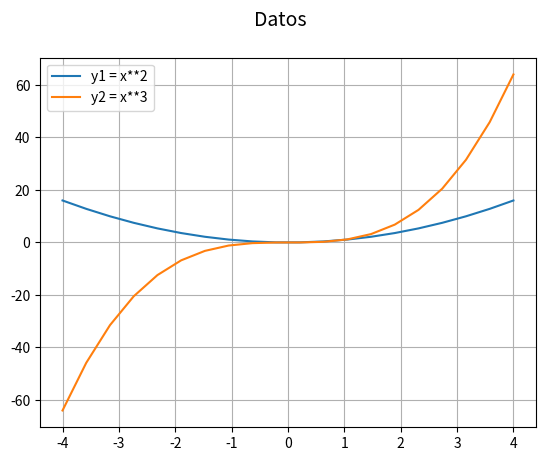

This chart was generated by the following Python code:
# Matplotlib [Python]
# Ejercicios de práctica

# [redacted]
# Version: 2.0

# IMPORTANTE: NO borrar los comentarios
# que aparecen en verde con el hashtag "#"

# Ejercicios de matplotlib
import numpy as np
import matplotlib.pyplot as plt


if __name__ == '__main__':
    print("Bienvenidos a otra clase de Inove con Python")
    print("Line Plot")

    # NOTA: aproveche los ejemplos "multi_line_plot" de clase

    # Se desea graficar varias funciones en un mismmo gráfico (axe)

    # Las funciones que se desean implementar y graficar son:
    # y1 = x**2
    # y2 = x**3

    # Su implementación ya está disponible, es la siguiente:
    x = list(np.linspace(-4, 4, 20))

    y1 = []
    for i in x:
        y1.append(i**2)

    y2 = []
    for i in x:
        y2.append(i**3)

    # Alumno: Realizar un gráfico que representen las dos funciones
    # Para ello se debe llamar dos veces a "plot" con el mismo "ax"
    fig1 = plt.figure()
    fig1.suptitle('Datos', fontsize=14)
    ax = fig1.add_subplot()

    # Se debe colocar en la leyenda la función que representa
    # cada función
    ax.plot(x, y1, label='y1 = x**2')
    ax.plot(x, y2, label='y2 = x**3')

    # Cada función dibujarla con un color distinto
    # a su elección
    ax.legend()
    ax.grid()
    
    # Crear acá su gráfico
    plt.show()
    print("terminamos")
